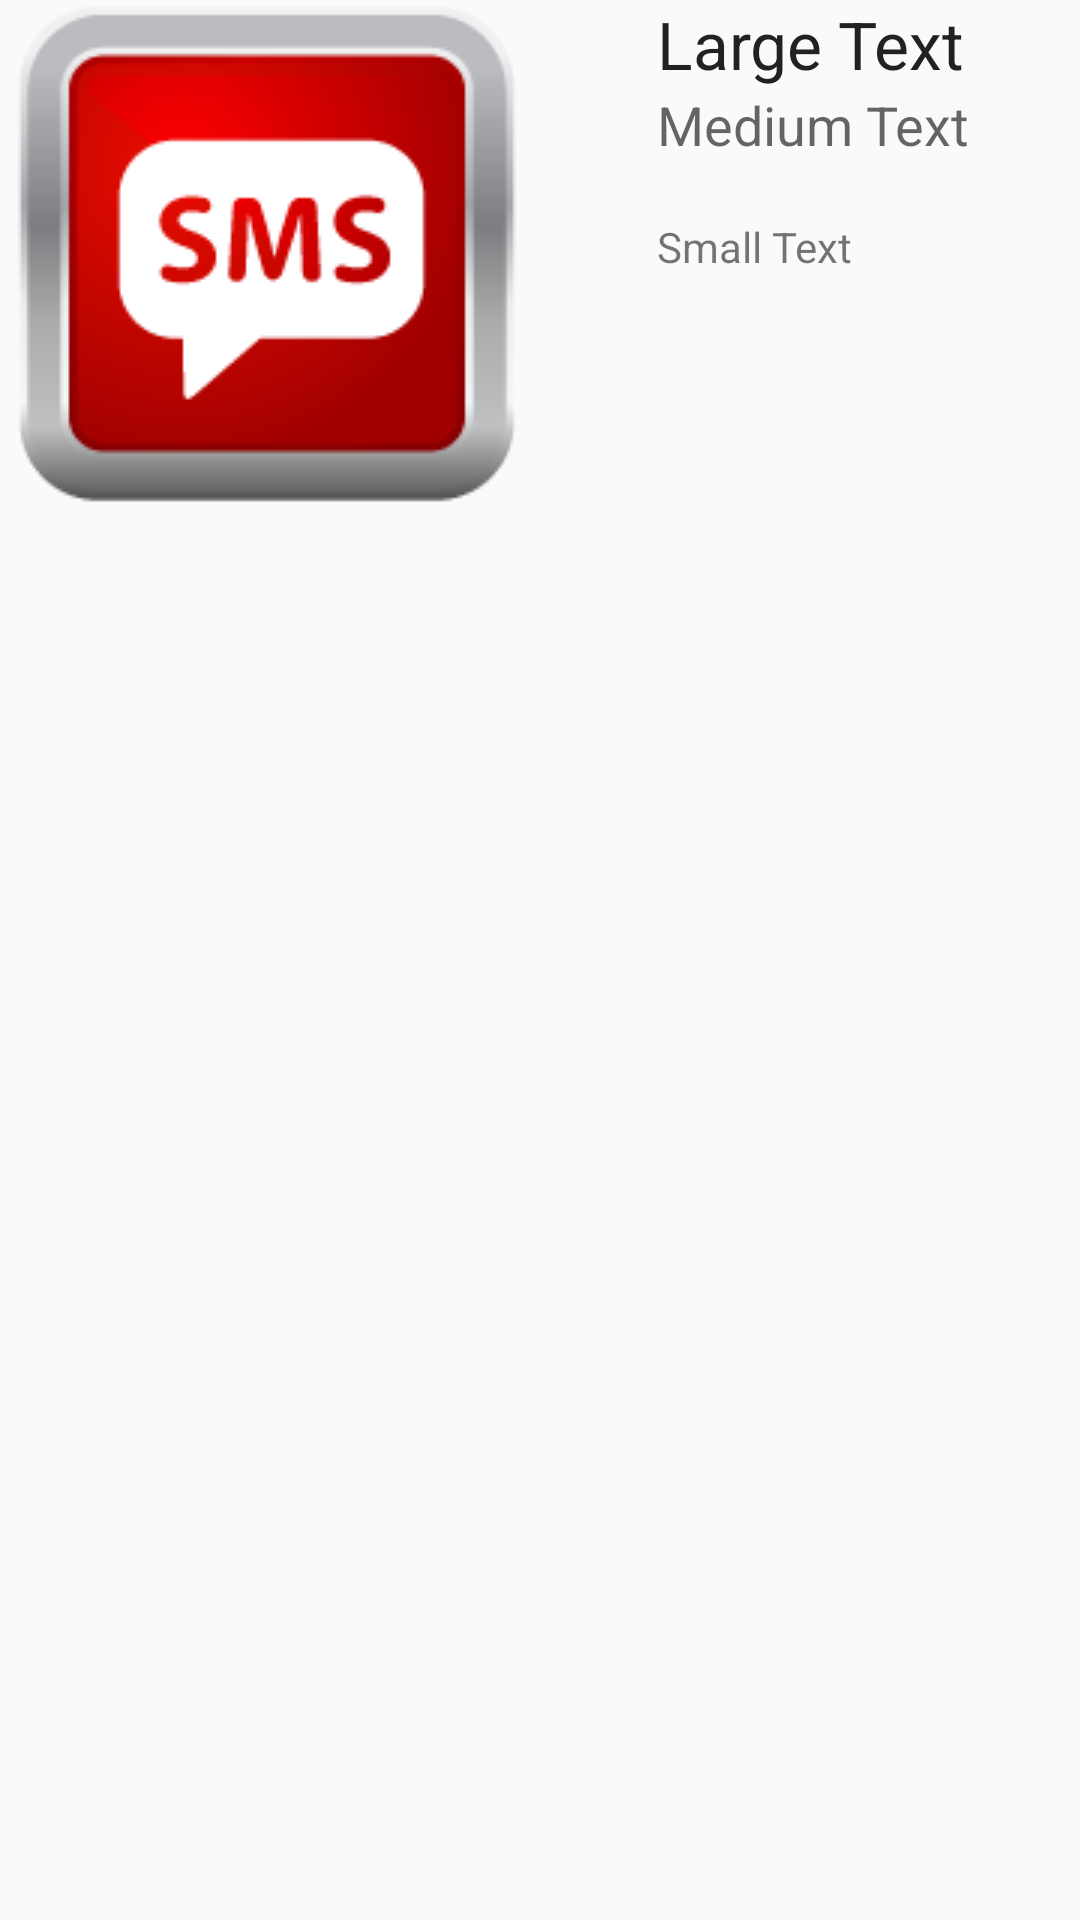

Layout XML and referenced resources for this Android screen:
<!-- AndroidManifest.xml: application theme AppTheme -->
<!-- res/layout/message_list_item.xml -->
<LinearLayout 
android:layout_height="match_parent" 
android:layout_width="match_parent" 
android:orientation="horizontal" 
xmlns:android="http://schemas.android.com/apk/res/android">

    <ImageView 
        android:id="@+id/imageView1"
        android:layout_width="wrap_content"
        android:layout_height="wrap_content"
        android:layout_alignParentLeft="true"
        android:layout_alignParentTop="true"
        android:paddingRight="30dip"
        
        android:src="@drawable/sms2"
        
        
        />
  <LinearLayout
 android:layout_height="wrap_content" 
 android:layout_width="fill_parent" 
 android:orientation="vertical">   

<TextView 
    android:layout_height="wrap_content" 
    android:layout_width="wrap_content" 
    android:id="@+id/txt_msgTO" 
    android:text="Large Text" 
    android:textAppearance="?android:attr/textAppearanceLarge"/>

<TextView 
    android:layout_height="wrap_content" 
    android:layout_width="wrap_content" 
    android:id="@+id/txt_messageContent" 
    android:text="Medium Text" 
    android:textAppearance="?android:attr/textAppearanceMedium"/>

<TextView 
    android:layout_height="wrap_content" 
    android:layout_width="wrap_content" 
    android:id="@+id/txt" 
    android:text="" 
    android:textAppearance="?android:attr/textAppearanceSmall"/>

<TextView 
    android:layout_height="wrap_content" 
    android:layout_width="wrap_content" 
    android:id="@+id/txt_messageDate" 
    android:text="Small Text" 
    android:textAppearance="?android:attr/textAppearanceSmall"/>
    
</LinearLayout>

</LinearLayout>
<!-- resources referenced by this layout -->
<resources>
  <!-- drawable sms2: png bitmap (drawable-mdpi, 13372 bytes) -->
  <style name="AppTheme" parent="AppBaseTheme">
          
      </style>
  <style name="AppBaseTheme" parent="Theme.AppCompat.Light">
          
      </style>
</resources>
